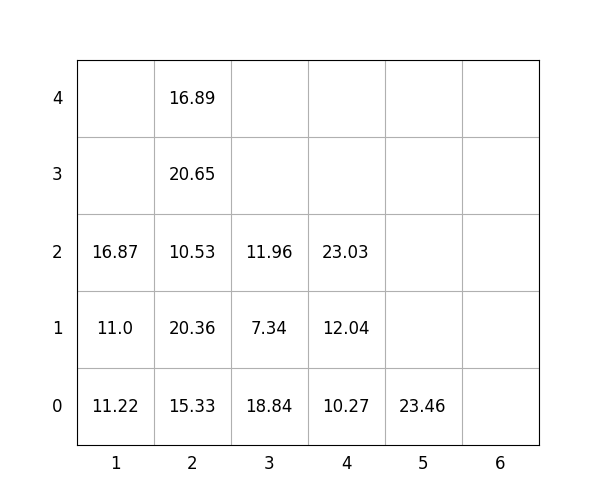

Values plotted in this chart, from the file beside it:
idx, loc_x, loc_y, loc_z, weight, group, score, seq, reloc, size(ft)
1, 2, 0, 0, 15.33, 0, 15.33, 0, 0, 20
2, 2, 0, 1, 20.36, 0, 20.36, 0, 0, 20
3, 4, 0, 0, 10.27, 2, 210.3, 0, 0, 20
4, 2, 0, 2, 10.53, 1, 110.5, 1, 0, 20
5, 1, 0, 0, 11.22, 0, 11.22, 2, 1.0, 20
6, 2, 0, 3, 20.65, 1, 120.7, 3, 1.0, 20
7, 5, 0, 0, 23.46, 3, 323.5, 4, 0, 20
8, 4, 0, 1, 12.04, 3, 312, 5, 0, 20
9, 2, 0, 4, 16.89, 1, 116.9, 6, 1.0, 20
10, 3, 0, 0, 18.84, 0, 18.84, 7, 1.0, 20
11, 3, 0, 1, 7.34, 0, 7.34, 8, 1.0, 20
12, 4, 0, 2, 23.03, 3, 323, 9, 1.0, 20
13, 1, 0, 1, 11.0, 0, 11.0, 10, 1.0, 20
14, 3, 0, 2, 11.96, 2, 212, 11, 1.0, 20
15, 1, 0, 2, 16.87, 2, 216.9, 12, 1.0, 20
